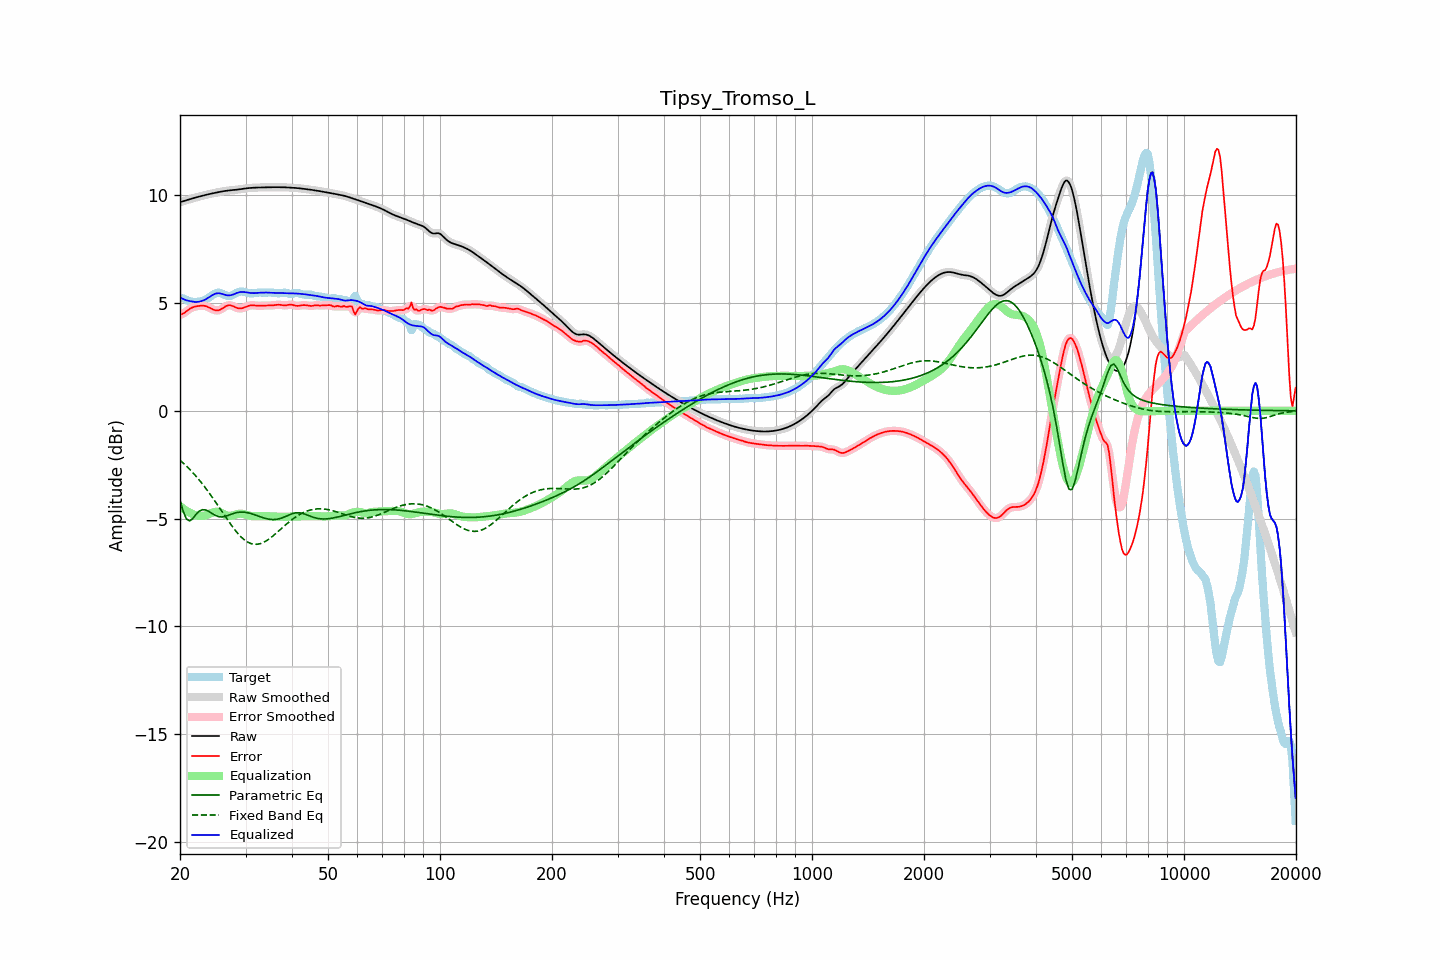

Values plotted in this chart, from the file beside it:
frequency, raw, error, smoothed, error_smoothed, equalization, parametric_eq, fixed_band_eq, equalized_raw, equalized_smoothed, target
20.00, 9.68, 4.46, 9.68, 4.45, -4.42, -4.15, -2.29, 5.26, 5.26, 5.22
20.20, 9.70, 4.48, 9.70, 4.48, -4.48, -4.41, -2.35, 5.22, 5.22, 5.22
20.40, 9.72, 4.51, 9.72, 4.52, -4.54, -4.66, -2.42, 5.18, 5.18, 5.21
20.61, 9.74, 4.56, 9.74, 4.56, -4.59, -4.84, -2.49, 5.15, 5.15, 5.18
20.81, 9.77, 4.62, 9.77, 4.62, -4.64, -5.01, -2.56, 5.13, 5.13, 5.15
21.02, 9.79, 4.68, 9.79, 4.68, -4.68, -5.06, -2.64, 5.11, 5.11, 5.11
21.23, 9.81, 4.73, 9.81, 4.73, -4.72, -5.11, -2.71, 5.09, 5.09, 5.08
21.44, 9.84, 4.77, 9.83, 4.77, -4.76, -5.05, -2.79, 5.08, 5.08, 5.06
21.66, 9.86, 4.80, 9.86, 4.80, -4.79, -4.99, -2.87, 5.06, 5.06, 5.05
21.87, 9.88, 4.83, 9.88, 4.83, -4.83, -4.89, -2.95, 5.05, 5.05, 5.05
22.09, 9.90, 4.85, 9.90, 4.85, -4.85, -4.80, -3.04, 5.05, 5.05, 5.05
22.31, 9.92, 4.86, 9.92, 4.86, -4.87, -4.72, -3.12, 5.05, 5.05, 5.06
22.54, 9.94, 4.87, 9.94, 4.87, -4.88, -4.65, -3.21, 5.06, 5.06, 5.07
22.76, 9.96, 4.88, 9.96, 4.88, -4.88, -4.61, -3.30, 5.08, 5.08, 5.08
22.99, 9.98, 4.88, 9.98, 4.88, -4.87, -4.58, -3.40, 5.10, 5.10, 5.10
23.22, 10.00, 4.87, 10.00, 4.87, -4.86, -4.59, -3.49, 5.13, 5.13, 5.13
23.45, 10.01, 4.85, 10.01, 4.85, -4.84, -4.60, -3.59, 5.17, 5.17, 5.16
23.69, 10.03, 4.83, 10.03, 4.83, -4.82, -4.63, -3.69, 5.22, 5.21, 5.20
23.92, 10.05, 4.80, 10.05, 4.80, -4.79, -4.67, -3.79, 5.26, 5.26, 5.25
24.16, 10.07, 4.76, 10.07, 4.76, -4.75, -4.71, -3.90, 5.31, 5.31, 5.31
24.40, 10.08, 4.72, 10.08, 4.72, -4.72, -4.76, -4.00, 5.36, 5.36, 5.36
24.65, 10.10, 4.69, 10.10, 4.69, -4.70, -4.81, -4.11, 5.40, 5.40, 5.41
24.89, 10.11, 4.66, 10.11, 4.67, -4.68, -4.85, -4.22, 5.43, 5.43, 5.45
25.14, 10.13, 4.66, 10.13, 4.66, -4.68, -4.88, -4.33, 5.45, 5.45, 5.47
25.39, 10.14, 4.66, 10.14, 4.67, -4.69, -4.91, -4.44, 5.46, 5.45, 5.48
25.65, 10.16, 4.69, 10.16, 4.69, -4.71, -4.92, -4.55, 5.45, 5.45, 5.47
25.91, 10.17, 4.73, 10.17, 4.73, -4.74, -4.92, -4.66, 5.43, 5.43, 5.44
26.16, 10.19, 4.78, 10.19, 4.78, -4.78, -4.91, -4.77, 5.40, 5.40, 5.40
26.43, 10.20, 4.83, 10.20, 4.83, -4.82, -4.90, -4.88, 5.38, 5.38, 5.37
26.69, 10.21, 4.87, 10.21, 4.87, -4.85, -4.87, -4.99, 5.36, 5.36, 5.34
26.96, 10.22, 4.90, 10.22, 4.89, -4.86, -4.85, -5.10, 5.35, 5.35, 5.32
27.23, 10.23, 4.90, 10.23, 4.90, -4.87, -4.82, -5.21, 5.36, 5.36, 5.32
27.50, 10.23, 4.88, 10.23, 4.88, -4.86, -4.79, -5.31, 5.37, 5.37, 5.35
27.77, 10.24, 4.85, 10.24, 4.85, -4.85, -4.77, -5.41, 5.39, 5.39, 5.39
28.05, 10.25, 4.82, 10.25, 4.82, -4.82, -4.74, -5.51, 5.42, 5.42, 5.43
28.33, 10.25, 4.79, 10.25, 4.79, -4.80, -4.73, -5.60, 5.45, 5.45, 5.47
28.62, 10.26, 4.76, 10.26, 4.76, -4.78, -4.71, -5.69, 5.48, 5.48, 5.50
28.90, 10.27, 4.75, 10.27, 4.75, -4.77, -4.70, -5.77, 5.50, 5.50, 5.52
29.19, 10.28, 4.75, 10.28, 4.75, -4.77, -4.70, -5.85, 5.51, 5.51, 5.53
29.48, 10.30, 4.77, 10.30, 4.77, -4.78, -4.70, -5.92, 5.52, 5.52, 5.53
29.78, 10.31, 4.79, 10.31, 4.79, -4.80, -4.70, -5.98, 5.51, 5.51, 5.51
30.08, 10.32, 4.82, 10.32, 4.82, -4.82, -4.71, -6.03, 5.50, 5.50, 5.50
30.38, 10.33, 4.85, 10.33, 4.85, -4.84, -4.72, -6.08, 5.49, 5.49, 5.47
30.68, 10.33, 4.88, 10.33, 4.88, -4.86, -4.74, -6.12, 5.47, 5.47, 5.46
30.99, 10.34, 4.89, 10.34, 4.89, -4.88, -4.76, -6.15, 5.46, 5.46, 5.45
31.30, 10.35, 4.90, 10.35, 4.90, -4.89, -4.78, -6.17, 5.46, 5.46, 5.45
31.61, 10.35, 4.89, 10.35, 4.89, -4.89, -4.81, -6.19, 5.46, 5.46, 5.46
31.93, 10.35, 4.88, 10.35, 4.89, -4.89, -4.83, -6.19, 5.46, 5.46, 5.47
32.24, 10.36, 4.88, 10.36, 4.88, -4.89, -4.86, -6.19, 5.47, 5.47, 5.48
32.57, 10.36, 4.87, 10.36, 4.87, -4.88, -4.89, -6.18, 5.47, 5.47, 5.49
32.89, 10.36, 4.88, 10.36, 4.88, -4.88, -4.91, -6.16, 5.48, 5.48, 5.49
33.22, 10.36, 4.88, 10.36, 4.88, -4.88, -4.94, -6.13, 5.48, 5.48, 5.48
33.55, 10.36, 4.88, 10.36, 4.88, -4.88, -4.96, -6.10, 5.49, 5.49, 5.48
33.89, 10.37, 4.89, 10.37, 4.88, -4.88, -4.99, -6.06, 5.49, 5.49, 5.48
34.23, 10.37, 4.89, 10.37, 4.88, -4.88, -5.01, -6.01, 5.49, 5.49, 5.48
34.57, 10.37, 4.88, 10.37, 4.88, -4.89, -5.02, -5.96, 5.48, 5.48, 5.49
34.92, 10.37, 4.88, 10.37, 4.89, -4.89, -5.03, -5.91, 5.48, 5.48, 5.49
35.27, 10.37, 4.89, 10.37, 4.89, -4.90, -5.04, -5.85, 5.48, 5.48, 5.48
35.62, 10.37, 4.90, 10.37, 4.90, -4.90, -5.04, -5.79, 5.47, 5.47, 5.48
35.97, 10.37, 4.91, 10.37, 4.91, -4.90, -5.04, -5.73, 5.47, 5.47, 5.47
... 635 more rows
